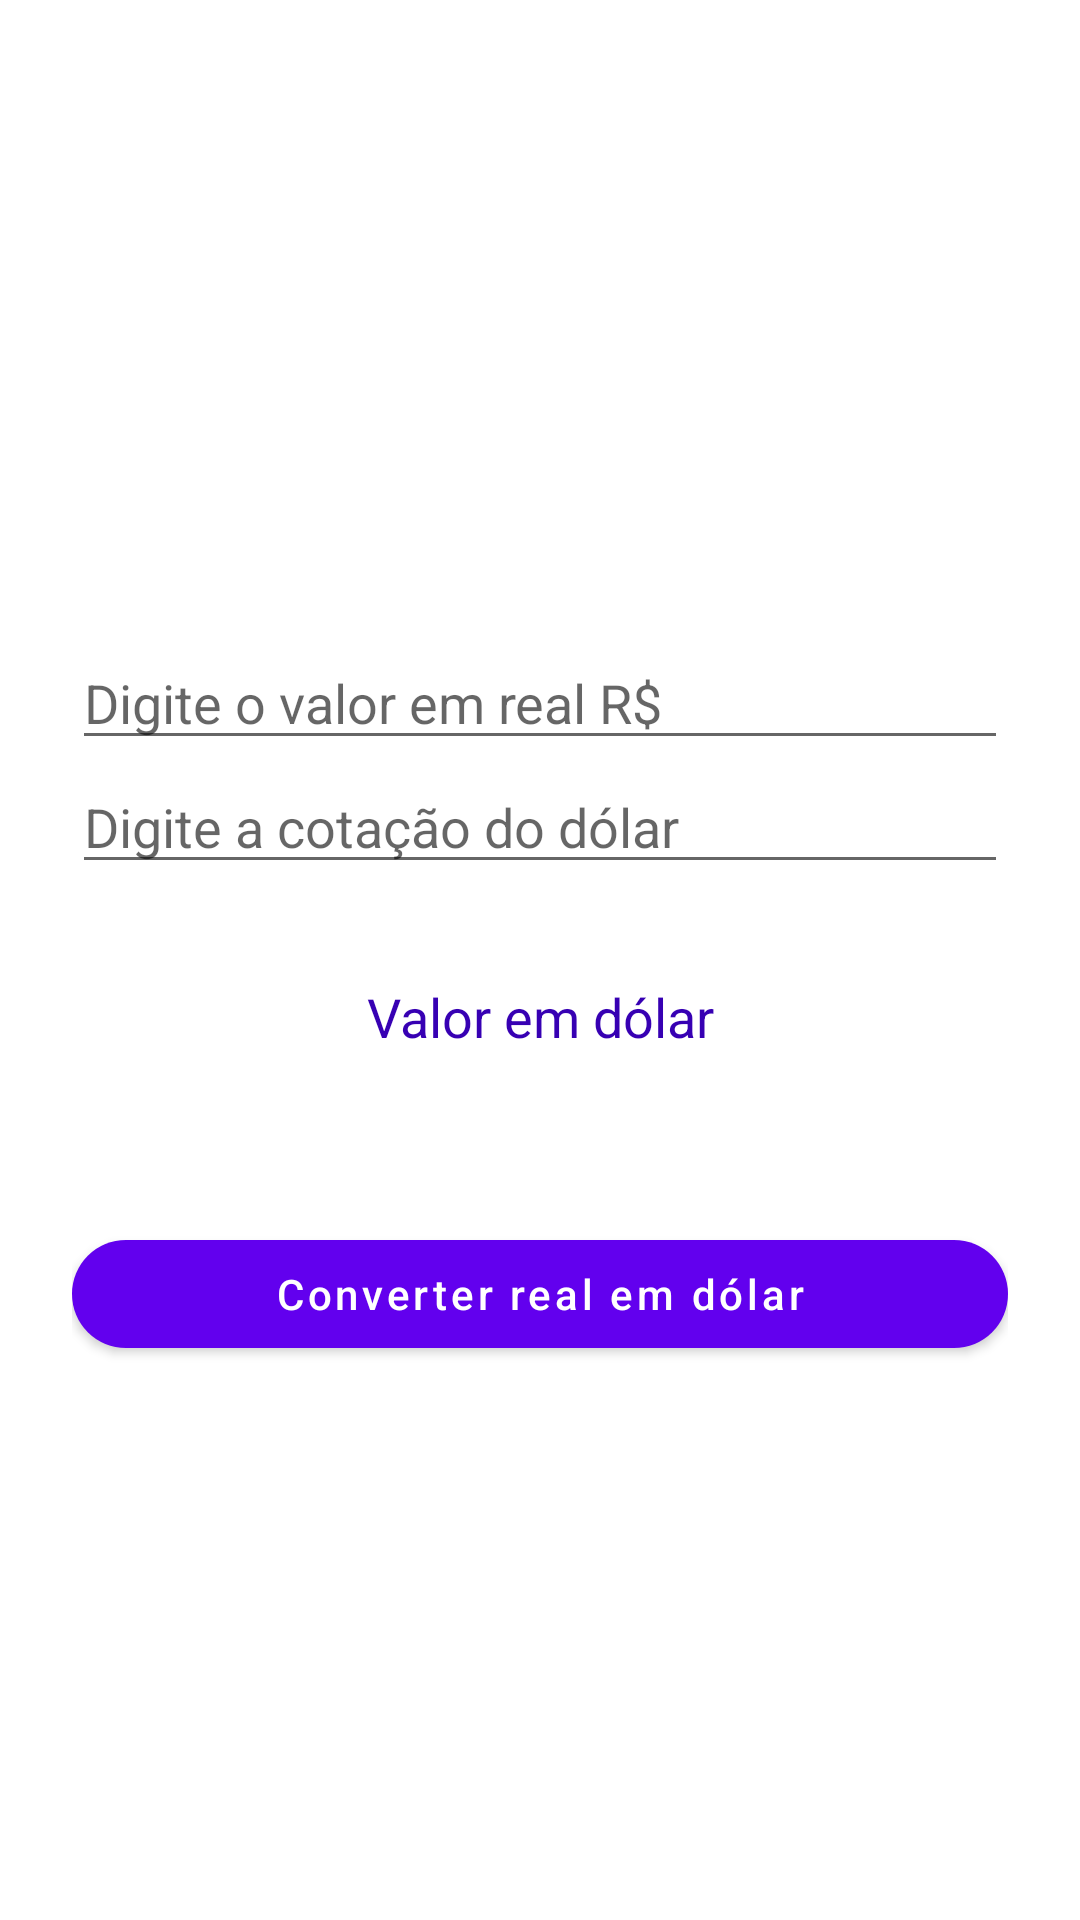

Reconstruct the res/layout file that produces this screen, plus the resources it refers to.
<!-- AndroidManifest.xml: application theme Theme.ConversorDeMoedas -->
<!-- res/layout/fragment_currency_converter.xml -->
<?xml version="1.0" encoding="utf-8"?>
<ScrollView xmlns:android="http://schemas.android.com/apk/res/android"
    xmlns:app="http://schemas.android.com/apk/res-auto"
    xmlns:tools="http://schemas.android.com/tools"
    android:layout_width="match_parent"
    android:layout_height="match_parent"
    android:fillViewport="true">

    <androidx.appcompat.widget.LinearLayoutCompat
        android:layout_width="match_parent"
        android:layout_height="wrap_content"
        android:orientation="vertical"
        android:padding="24dp"
        tools:context=".CurrencyConverterFragment">

        <ImageView
            android:id="@+id/imageview"
            android:layout_width="100dp"
            android:layout_height="100dp"
            android:layout_gravity="center_horizontal"
            android:layout_marginTop="64dp"
            android:scaleType="fitCenter"
            android:src="@drawable/ic_quote"
            android:visibility="visible"
            tools:ignore="ContentDescription" />

        <EditText
            android:id="@+id/edittext_value_real"
            android:layout_width="match_parent"
            android:layout_height="wrap_content"
            android:layout_marginTop="24dp"
            android:hint="@string/enter_the_amount_in_reais"
            android:inputType="numberDecimal" />

        <EditText
            android:id="@+id/edittext_quote_dolar"
            android:layout_width="match_parent"
            android:layout_height="wrap_content"
            android:hint="@string/type_the_quota_of_the_dollar"
            android:inputType="numberDecimal" />

        <TextView
            android:id="@+id/textview_title_value_dollar"
            android:layout_width="match_parent"
            android:layout_height="wrap_content"
            android:layout_marginTop="32dp"
            android:text="@string/value_converted"
            android:textAlignment="center"
            android:textColor="@color/purple_700"
            android:textSize="18sp" />

        <TextView
            android:id="@+id/textview_value_converted"
            android:layout_width="match_parent"
            android:layout_height="wrap_content"
            android:fontFamily="sans-serif-light"
            android:gravity="center_horizontal"
            android:singleLine="true"
            android:textColor="@color/black"
            android:textSize="24sp" />

        <com.google.android.material.button.MaterialButton
            android:id="@+id/button_converter"
            android:layout_width="match_parent"
            android:layout_height="wrap_content"
            android:layout_gravity="center_horizontal"
            android:layout_marginTop="24dp"
            android:text="@string/button_convert"
            android:textAllCaps="false"
            app:cornerRadius="40dp" />
    </androidx.appcompat.widget.LinearLayoutCompat>
</ScrollView>
<!-- resources referenced by this layout -->
<resources>
  <string name="button_convert">Converter real em dólar</string>
  <string name="enter_the_amount_in_reais">Digite o valor em real R$</string>
  <string name="type_the_quota_of_the_dollar">Digite a cotação do dólar </string>
  <string name="value_converted">Valor em dólar</string>
  <style name="Theme.ConversorDeMoedas" parent="Theme.MaterialComponents.DayNight.DarkActionBar">
          
          <item name="colorPrimary">@color/purple_500</item>
          <item name="colorPrimaryVariant">@color/purple_700</item>
          <item name="colorOnPrimary">@color/white</item>
          
          <item name="colorSecondary">@color/teal_200</item>
          <item name="colorSecondaryVariant">@color/teal_700</item>
          <item name="colorOnSecondary">@color/black</item>
          
          <item name="android:statusBarColor" tools:targetApi="l">?attr/colorPrimaryVariant</item>
          
      </style>
  <!-- not gathered from this repository: default colours our renderer supplied (Android Studio template values) -->
  <color name="purple_500">#FF6200EE</color>
  <color name="purple_700">#FF3700B3</color>
  <color name="teal_200">#FF03DAC5</color>
  <color name="teal_700">#FF018786</color>
  <color name="black">#FF000000</color>
  <color name="white">#FFFFFFFF</color>
</resources>
